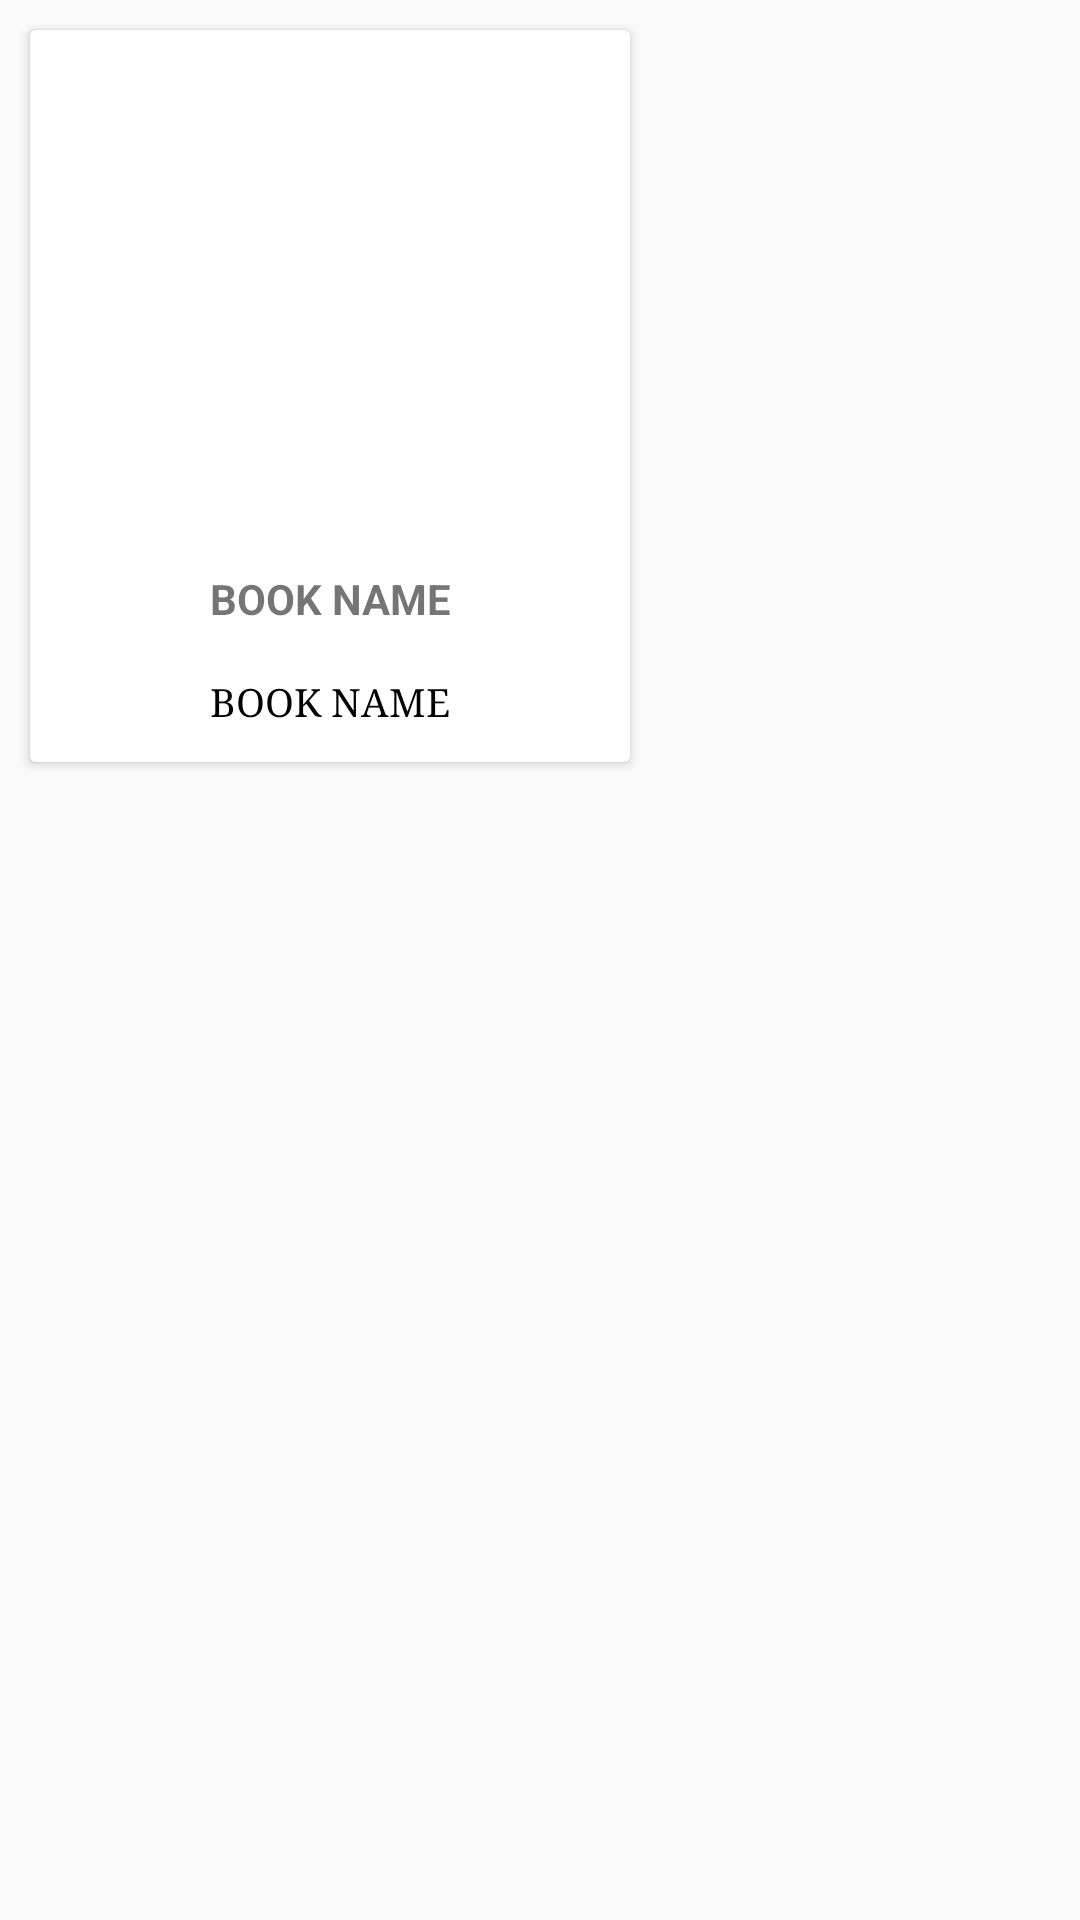

The Android layout XML behind this screen, and the referenced resources:
<!-- AndroidManifest.xml: application theme AppTheme -->
<!-- res/layout/card_item_book.xml -->
<?xml version="1.0" encoding="utf-8"?>
<LinearLayout xmlns:android="http://schemas.android.com/apk/res/android"
    xmlns:card_view="http://schemas.android.com/tools"
    xmlns:droid="http://schemas.android.com/apk/res-auto"
    android:orientation="vertical"

    android:layout_width="match_parent"
    android:layout_height="wrap_content">

    <android.support.v7.widget.CardView
        android:id="@+id/card_view"
        android:layout_width="wrap_content"
        android:layout_height="wrap_content"

        android:layout_marginLeft="10dp"
        android:layout_marginRight="10dp"
        android:layout_marginTop="10dp"
        android:layout_marginBottom="10dp"
        android:clickable="true"
        android:elevation="3dp"
        card_view:cardCornerRadius="5dp">

        <RelativeLayout
            android:id="@+id/laCardView"
            android:layout_width="wrap_content"
            android:layout_height="match_parent">

            <ImageView
                android:id="@+id/imageView"
                android:layout_width="200dp"

                android:layout_height="175dp"

                android:clickable="true" />

            <TextView
                android:id="@+id/bookName"
                android:layout_width="200dp"
                android:layout_height="wrap_content"
                android:layout_alignParentLeft="true"
                android:layout_alignParentStart="true"
                android:layout_below="@+id/imageView"
                android:gravity="center"
                android:padding="5dp"
                android:text="BOOK NAME"
                android:textStyle="bold"
                android:maxLines="1" />

            <TextView
                android:id="@+id/bookAuthor"
                android:layout_width="200dp"
                android:layout_height="40dp"
                android:layout_alignParentLeft="true"
                android:layout_alignParentStart="true"
                android:layout_below="@+id/bookName"
                android:gravity="center"
                android:textColor="#000"
                android:padding="2dp"
                android:typeface="serif"
                android:paddingBottom="10dp"
                android:text="BOOK NAME"
                android:textSize="13sp" />


        </RelativeLayout>
    </android.support.v7.widget.CardView>

</LinearLayout>
<!-- resources referenced by this layout -->
<resources>
  <style name="AppTheme" parent="Theme.AppCompat.Light.NoActionBar">
          
          <item name="colorPrimary">@color/colorPrimary</item>
          <item name="colorPrimaryDark">@color/colorPrimaryDark</item>
          <item name="colorAccent">@color/colorAccent</item>
      </style>
  <!-- not gathered from this repository: default colours our renderer supplied (Android Studio template values) -->
  <color name="colorPrimary">#FF6200EE</color>
  <color name="colorPrimaryDark">#FF3700B3</color>
  <color name="colorAccent">#FF03DAC5</color>
</resources>
